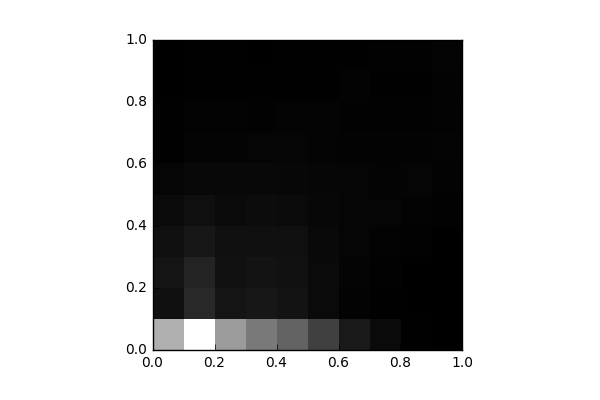

The file beside this chart, header and first rows:
, 0, 1, 2, 3, 4, 5, 6, 7, 8, 9
0, 5361, 495.0, 619.0, 491.0, 327.0, 181.0, 58.0, 46.0, 23.0, 23.0
1, 7797, 1262, 1086, 719.0, 484.0, 265.0, 153.0, 122.0, 59.0, 43.0
2, 4729, 633.0, 549.0, 509.0, 327.0, 259.0, 138.0, 96.0, 40.0, 45.0
3, 3740, 710.0, 610.0, 515.0, 376.0, 274.0, 159.0, 91.0, 35.0, 25.0
4, 3030, 592.0, 550.0, 475.0, 338.0, 243.0, 168.0, 136.0, 40.0, 36.0
5, 1956, 317.0, 338.0, 283.0, 235.0, 200.0, 127.0, 142.0, 60.0, 49.0
6, 769.0, 108.0, 126.0, 167.0, 159.0, 159.0, 107.0, 86.0, 103.0, 46.0
7, 332.0, 45.0, 85.0, 102.0, 157.0, 138.0, 119.0, 87.0, 60.0, 80.0
8, 37.0, 9.0, 28.0, 67.0, 119.0, 158.0, 123.0, 87.0, 50.0, 80.0
9, 9.0, 4.0, 17.0, 19.0, 67.0, 98.0, 129.0, 119.0, 108.0, 148.0
